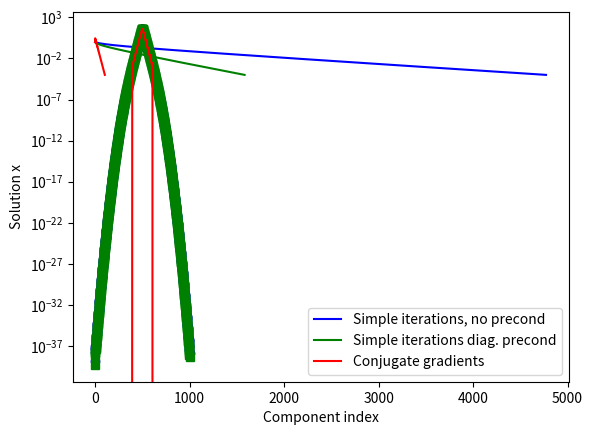

The matplotlib source for this figure:
import numpy as np 
import matplotlib.pyplot as plt
from scipy.sparse.linalg import cg as ConjugateGradients

EPSILON = 1e-4


def fill_matrix(size, alpha=0.01, beta=10):
    main_diag = np.eye(size, k=0)
    upper_diag = np.eye(size, k=1)
    lower_diag = np.eye(size, k=-1)
    
    A = (main_diag * alpha + main_diag * 2) - upper_diag - lower_diag
    A[0, 0] = 2 + beta
    
    return A


def mat_vec_mult(matrix, vector):
    return (matrix @ vector).flatten()

def _solve_iterative_process(A, f, x_0, B, F, tol=EPSILON):
    x_k = x_0
    res_0_norm = np.linalg.norm(mat_vec_mult(A, x_0) - f, ord=2)
    res_k_norm = res_0_norm
    error = []

    while res_k_norm / res_0_norm >= tol:
        error.append(res_k_norm / res_0_norm)
        curr_solution = x_k
        x_k = mat_vec_mult(B, x_k) + F
        res_k_norm = np.linalg.norm(mat_vec_mult(A, curr_solution) - f, ord=2)

    iterations = len(error)
    return curr_solution, error, iterations


class SolveLinearEquation():
    def __init__(self, A, f, method: str = 'Jacobi', 
                 starting_point = None, tau: int = None):
        """
        Jacobi, FPI, CG
        """
        self.A = A
        self.f = f

        if starting_point == None: 
            self.starting_point = np.zeros(shape=(A.shape[0], 1))
        else:
            self.starting_point = starting_point

        if method == "Jacobi":
            self.solution, self.error_arr, self.iters = self.JacobiMethod()
        elif method == "FPI":
            self.solution, self.error_arr, self.iters = self.FixedPointIter(tau)
        elif method == "CG":
            self.solution, self.error_arr, self.iters = self.ConjugateGradient()
        else:
            raise ValueError("This method does not exist!", 
                             "Please check available methods names:",
                             "'FPI', 'Jacobi', 'CG'.")

    def FixedPointIter(self, tau, tol=EPSILON):
        if tau == None: 
            eig_values, _ = np.linalg.eig(self.A)
            tau = 2 / (eig_values.min() + eig_values.max())
        
        B = np.eye(self.A.shape[0]) - tau * self.A
        F = tau * self.f
        return _solve_iterative_process(self.A, self.f, self.starting_point, B, F, tol=tol)
    
    
    def JacobiMethod(self, tol=EPSILON):
        L = np.tril(self.A, -1)
        D = np.diag(np.diag(self.A))
        U = np.triu(self.A, 1)

        D_invert = np.linalg.inv(D)
        B = np.dot(-D_invert, L + U)
        F = np.dot(D_invert, self.f)

        return _solve_iterative_process(self.A, self.f, self.starting_point, B, F, tol=tol)

    def ConjugateGradient(self, tol=EPSILON):
        i = 0
        res_0_norm = np.linalg.norm(self.f - mat_vec_mult(self.A, self.starting_point))
        res_k_norm = res_0_norm
        error = []

        while res_k_norm / res_0_norm >= tol:
            error.append(res_k_norm / res_0_norm)
            i += 1
            x_k, _ = ConjugateGradients(self.A, self.f, self.starting_point, maxiter=i)
            res_k_norm = np.linalg.norm(self.f - mat_vec_mult(self.A, x_k), ord=2)

        iterations = len(error)
        return x_k, error, iterations



def main():
    system_size = 1000
    A = fill_matrix(system_size)

    f = np.zeros((system_size,))
    f[495:505] = 1
    
    Jacobi_solve = SolveLinearEquation(A, f, 'Jacobi')
    FPI_solve = SolveLinearEquation(A, f, 'FPI')
    CG_solve = SolveLinearEquation(A, f, 'CG')

    #First task: r_k / r_0(iter)

    plt.semilogy(np.arange(FPI_solve.iters), FPI_solve.error_arr, 'blue',
                 np.arange(Jacobi_solve.iters), Jacobi_solve.error_arr, 'green', 
                 np.arange(CG_solve.iters), CG_solve.error_arr, 'red')

    plt.xlabel('Iterations')
    plt.ylabel('Error')
    plt.legend(['Simple iterations, no precond', 'Simple iterations diag. precond', 'Conjugate gradients'])
    plt.grid()
    plt.show()

    #Second task: Solution(component)


    plt.plot(np.arange(system_size), FPI_solve.solution, 'blue', marker="o")
    plt.plot(np.arange(system_size), Jacobi_solve.solution, 'green', marker="s") 
    plt.plot(np.arange(system_size), CG_solve.solution, 'red', marker=",")

    plt.xlabel('Component index')
    plt.ylabel('Solution x')
    plt.legend(['Simple iterations, no precond', 'Simple iterations diag. precond', 'Conjugate gradients'])
    plt.grid()
    plt.show()

if __name__ == "__main__":
    main()
